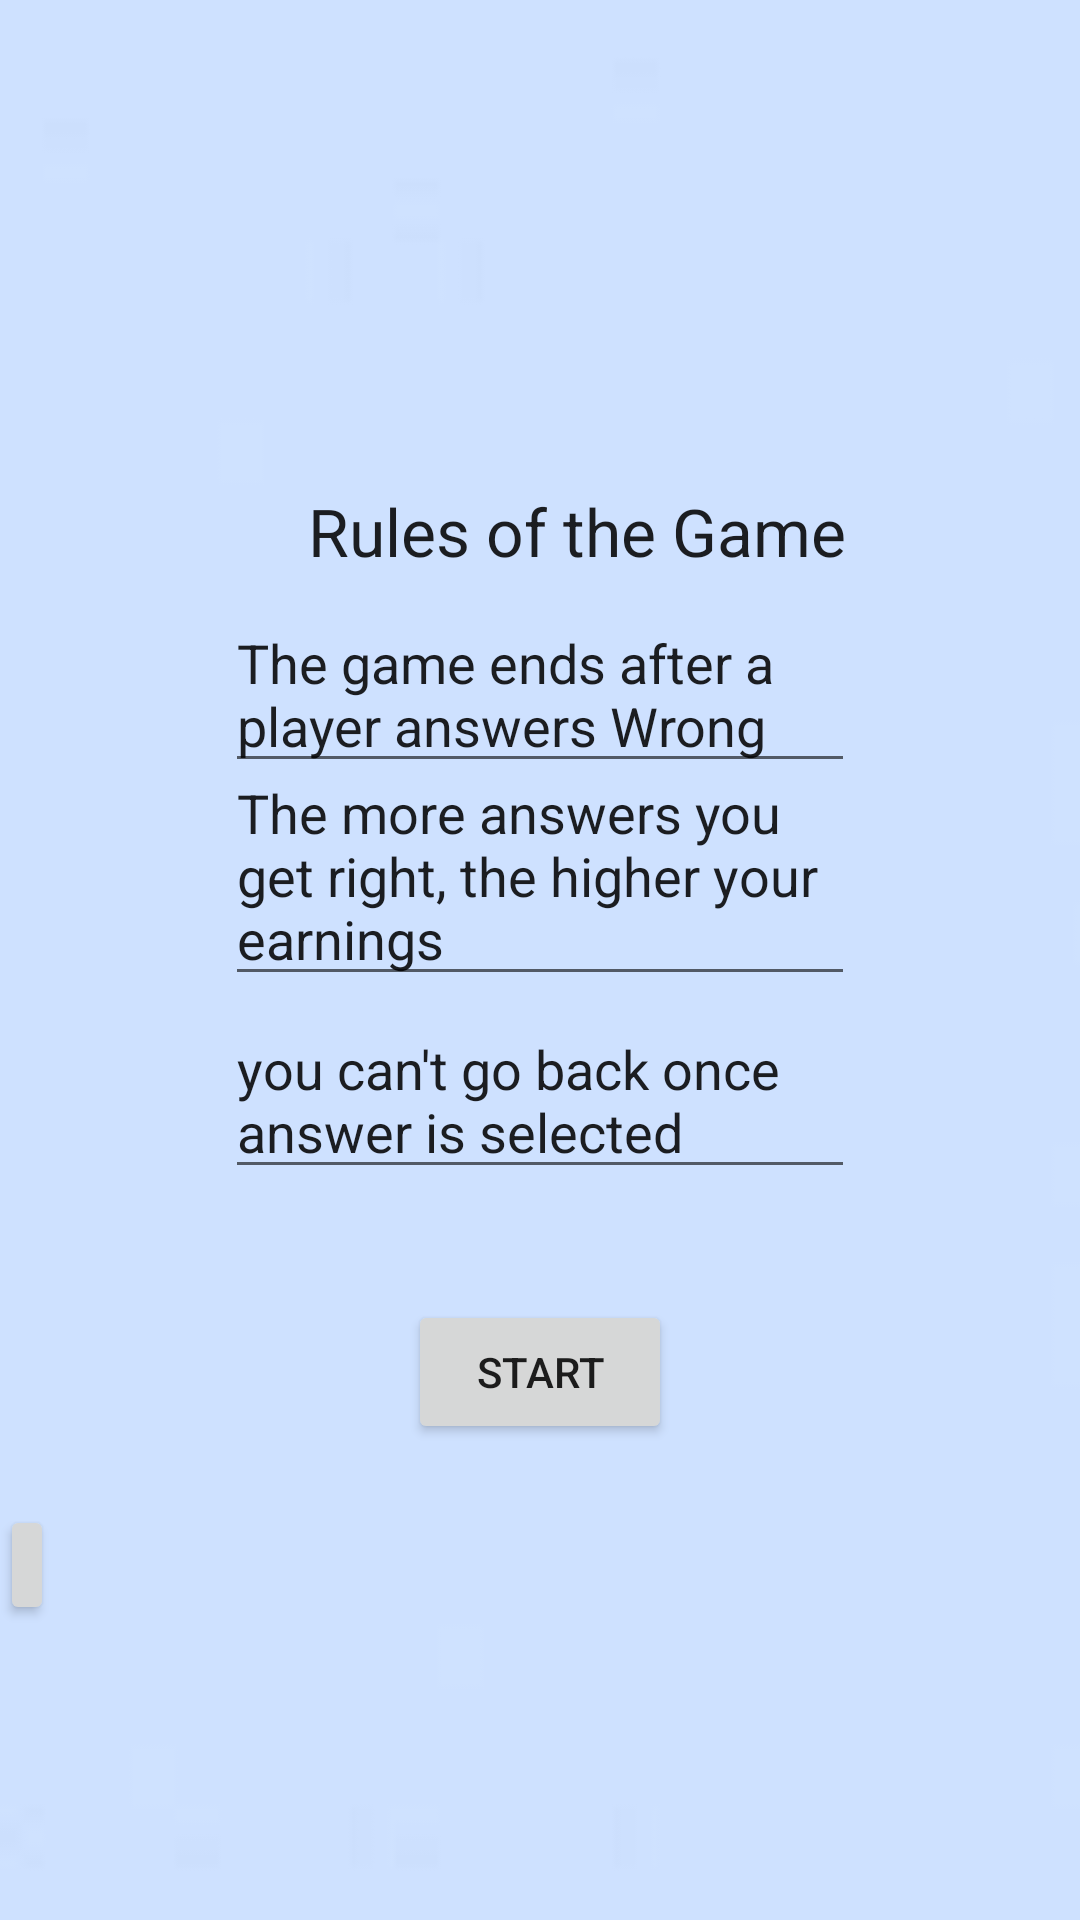

Reconstruct the res/layout file that produces this screen, plus the resources it refers to.
<!-- AndroidManifest.xml: application theme AppTheme -->
<!-- res/layout/homepage.xml -->
<?xml version="1.0" encoding="utf-8"?>

<androidx.constraintlayout.widget.ConstraintLayout xmlns:android="http://schemas.android.com/apk/res/android"
    xmlns:app="http://schemas.android.com/apk/res-auto"
    xmlns:tools="http://schemas.android.com/tools"
    android:id="@+id/linearLayout2"
    android:layout_width="match_parent"
    android:layout_height="match_parent"
    android:background="@drawable/bluground">


    <TextView
        android:id="@+id/textView10"
        android:layout_width="wrap_content"
        android:layout_height="wrap_content"
        android:text="Rules of the Game"
        android:textAppearance="@style/TextAppearance.AppCompat.Large"
        app:layout_constraintBottom_toBottomOf="parent"
        app:layout_constraintEnd_toEndOf="parent"
        app:layout_constraintHorizontal_bias="0.569"
        app:layout_constraintStart_toStartOf="parent"
        app:layout_constraintTop_toTopOf="parent"
        app:layout_constraintVertical_bias="0.266" />

    <EditText
        android:id="@+id/editText4"
        android:layout_width="wrap_content"
        android:layout_height="wrap_content"
        android:ems="10"
        android:gravity="start|top"
        android:inputType="textMultiLine"
        android:text="The more answers you get right, the higher your earnings"
        app:layout_constraintBottom_toBottomOf="parent"
        app:layout_constraintEnd_toEndOf="parent"
        app:layout_constraintStart_toStartOf="parent"
        app:layout_constraintTop_toTopOf="parent"
        app:layout_constraintVertical_bias="0.447" />

    <EditText
        android:id="@+id/editText3"
        android:layout_width="wrap_content"
        android:layout_height="wrap_content"
        android:ems="10"
        android:gravity="start|top"
        android:inputType="textMultiLine"
        android:text="The game ends after a player answers Wrong"
        app:layout_constraintBottom_toBottomOf="parent"
        app:layout_constraintEnd_toEndOf="parent"
        app:layout_constraintStart_toStartOf="parent"
        app:layout_constraintTop_toTopOf="parent"
        app:layout_constraintVertical_bias="0.344" />

    <EditText
        android:id="@+id/editText5"
        android:layout_width="wrap_content"
        android:layout_height="wrap_content"
        android:ems="10"
        android:gravity="start|top"
        android:inputType="textMultiLine"
        android:text="you can't go back once answer is selected"
        app:layout_constraintBottom_toBottomOf="parent"
        app:layout_constraintEnd_toEndOf="parent"
        app:layout_constraintStart_toStartOf="parent"
        app:layout_constraintTop_toTopOf="parent"
        app:layout_constraintVertical_bias="0.578" />

    <Button
        android:id="@+id/start"
        android:layout_width="wrap_content"
        android:layout_height="wrap_content"
        android:text="Start"
        app:layout_constraintBottom_toBottomOf="parent"
        app:layout_constraintEnd_toEndOf="parent"
        app:layout_constraintStart_toStartOf="parent"
        app:layout_constraintTop_toTopOf="parent"
        app:layout_constraintVertical_bias="0.732" />

    <Button
        android:id="@+id/finished"
        android:layout_width="18dp"
        android:layout_height="40dp"
        android:text="finish"
        app:layout_constraintBottom_toBottomOf="parent"
        app:layout_constraintEnd_toEndOf="parent"
        app:layout_constraintHorizontal_bias="0.0"
        app:layout_constraintStart_toStartOf="parent"
        app:layout_constraintTop_toTopOf="parent"
        app:layout_constraintVertical_bias="0.836" />

</androidx.constraintlayout.widget.ConstraintLayout>
<!-- resources referenced by this layout -->
<resources>
  <!-- drawable bluground: png bitmap (drawable-v24, 610 bytes) -->
  <style name="AppTheme" parent="Theme.AppCompat.Light.DarkActionBar">
          
          <item name="colorPrimary">@color/colorPrimary</item>
          <item name="colorPrimaryDark">@color/colorPrimaryDark</item>
          <item name="colorAccent">@color/colorAccent</item>
      </style>
  <color name="colorPrimary">#001B85</color>
  <color name="colorPrimaryDark">#020DEA</color>
  <color name="colorAccent">#D81B60</color>
</resources>
